Photos from the image-classification dataset "dataset" in the GitHub repository Aryawwww/Image-Programming-group-10. Its 5 classes are: tomato bacterial spot, tomato late blight, tomato septoria leaf spot, tomato yellow leaf curl virus, tomato healthy.

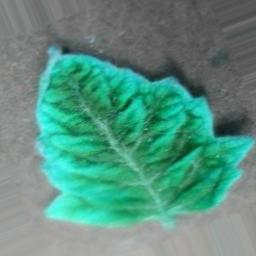
Label: tomato yellow leaf curl virus

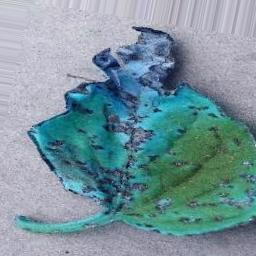
Label: tomato healthy

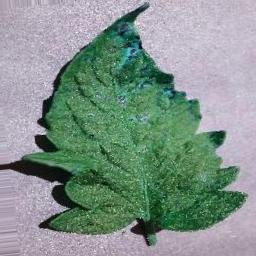
Label: tomato septoria leaf spot

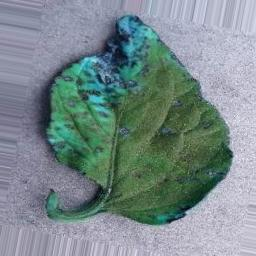
Label: tomato healthy

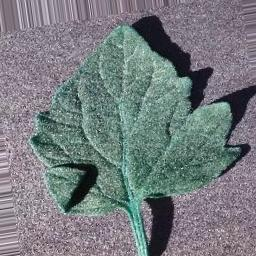
Label: tomato bacterial spot

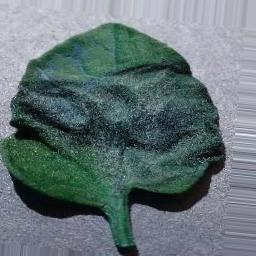
Label: tomato late blight
